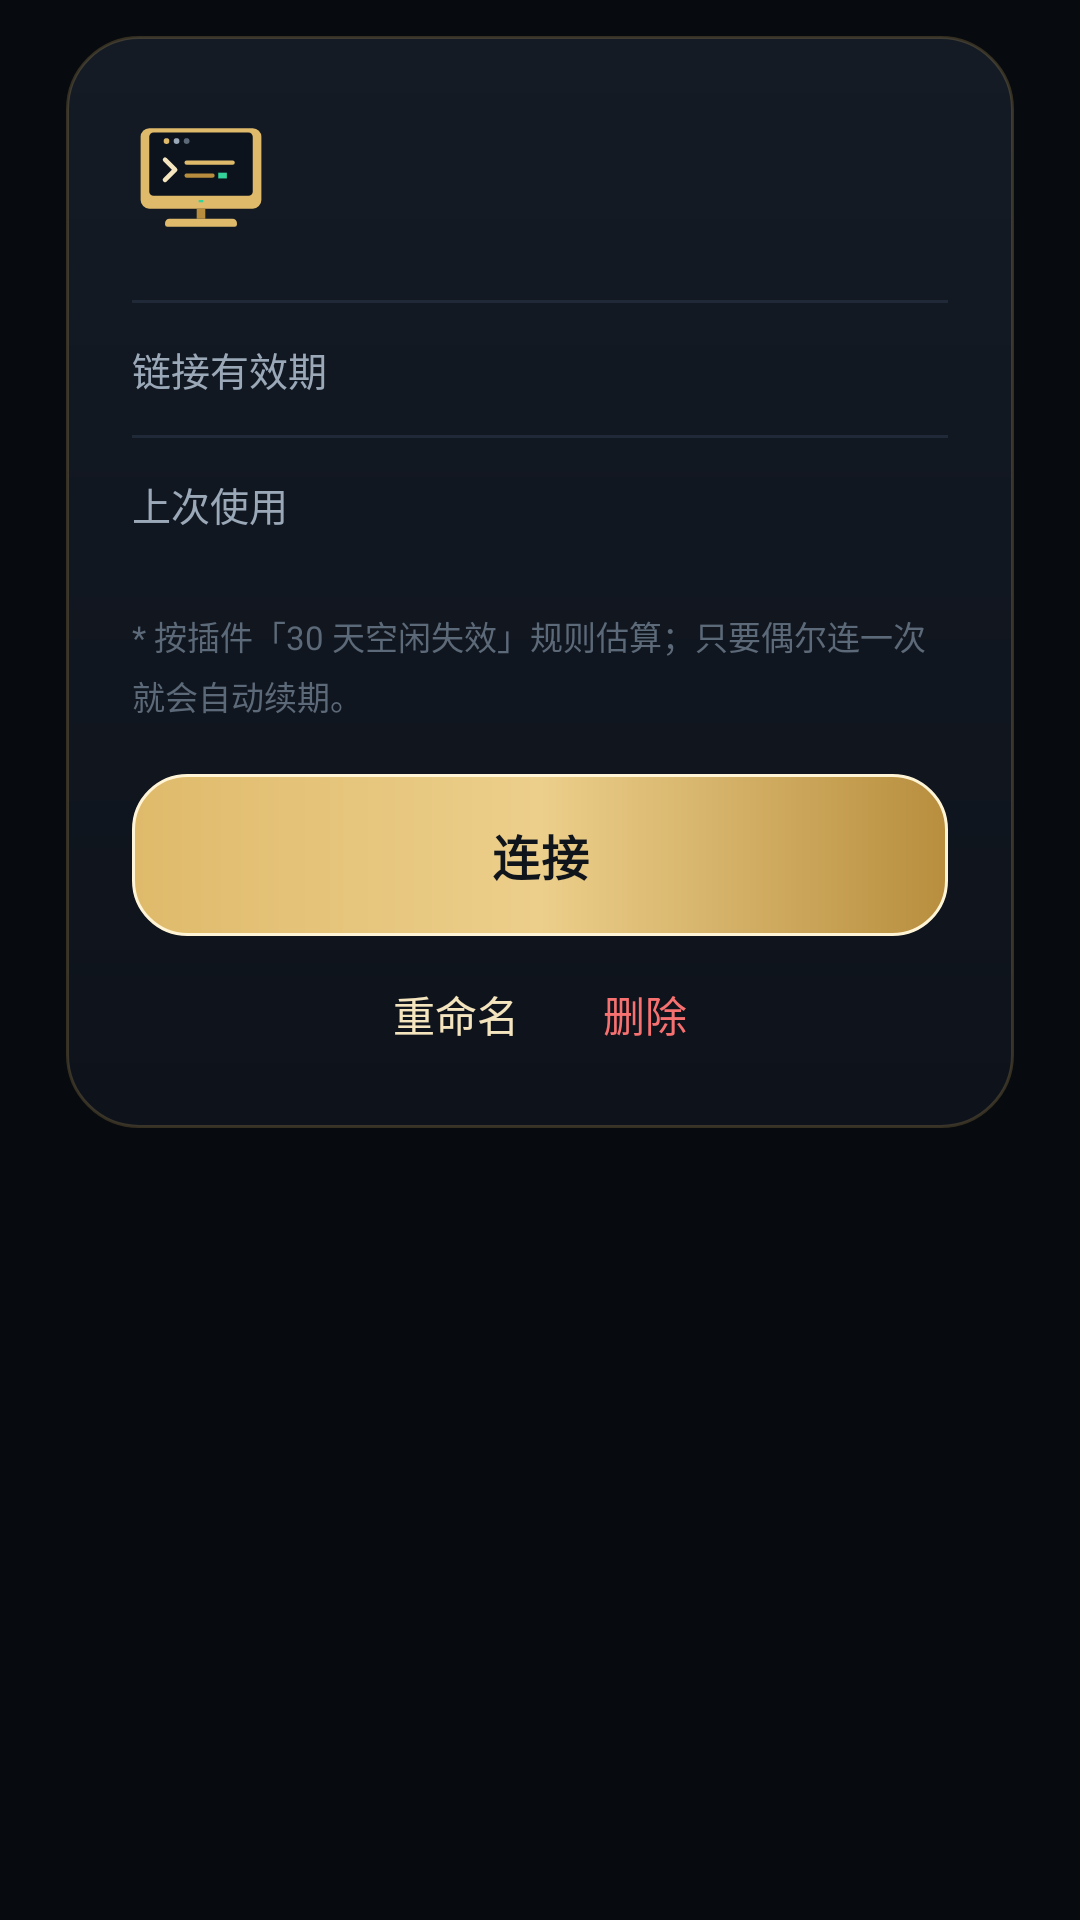

This screen was rendered from an Android layout file. Write that file and the resources it references.
<!-- AndroidManifest.xml: application theme Theme.OJingJing -->
<!-- res/layout/dialog_connection_detail.xml -->
<?xml version="1.0" encoding="utf-8"?>
<LinearLayout xmlns:android="http://schemas.android.com/apk/res/android"
    android:layout_width="match_parent"
    android:layout_height="wrap_content"
    android:orientation="vertical"
    android:paddingStart="22dp"
    android:paddingEnd="22dp"
    android:paddingTop="12dp"
    android:paddingBottom="12dp">

    <LinearLayout
        android:layout_width="match_parent"
        android:layout_height="wrap_content"
        android:background="@drawable/bg_glass_card"
        android:orientation="vertical"
        android:paddingStart="22dp"
        android:paddingEnd="22dp"
        android:paddingTop="24dp"
        android:paddingBottom="16dp">

        <LinearLayout
            android:layout_width="match_parent"
            android:layout_height="wrap_content"
            android:gravity="center_vertical"
            android:orientation="horizontal">

            <ImageView
                android:layout_width="46dp"
                android:layout_height="46dp"
                android:contentDescription="@null"
                android:src="@drawable/ic_pc" />

            <LinearLayout
                android:layout_width="0dp"
                android:layout_height="wrap_content"
                android:layout_marginStart="14dp"
                android:layout_weight="1"
                android:orientation="vertical">

                <TextView
                    android:id="@+id/tvName"
                    android:layout_width="match_parent"
                    android:layout_height="wrap_content"
                    android:ellipsize="end"
                    android:fontFamily="sans-serif-black"
                    android:maxLines="1"
                    android:textColor="@color/ink"
                    android:textSize="18sp" />

                <TextView
                    android:id="@+id/tvHost"
                    android:layout_width="match_parent"
                    android:layout_height="wrap_content"
                    android:layout_marginTop="5dp"
                    android:ellipsize="middle"
                    android:maxLines="1"
                    android:textColor="@color/ink_muted"
                    android:textSize="12sp" />
            </LinearLayout>
        </LinearLayout>

        <View
            android:layout_width="match_parent"
            android:layout_height="1dp"
            android:layout_marginTop="18dp"
            android:background="@color/divider" />

        <LinearLayout
            android:layout_width="match_parent"
            android:layout_height="44dp"
            android:gravity="center_vertical"
            android:orientation="horizontal">

            <TextView
                android:layout_width="0dp"
                android:layout_height="wrap_content"
                android:layout_weight="1"
                android:text="@string/detail_expire"
                android:textColor="@color/ink_muted"
                android:textSize="13sp" />

            <TextView
                android:id="@+id/tvRemain"
                android:layout_width="wrap_content"
                android:layout_height="wrap_content"
                android:textColor="@color/gold_primary"
                android:textSize="13sp"
                android:textStyle="bold" />
        </LinearLayout>

        <View
            android:layout_width="match_parent"
            android:layout_height="1dp"
            android:background="@color/divider" />

        <LinearLayout
            android:layout_width="match_parent"
            android:layout_height="44dp"
            android:gravity="center_vertical"
            android:orientation="horizontal">

            <TextView
                android:layout_width="0dp"
                android:layout_height="wrap_content"
                android:layout_weight="1"
                android:text="@string/detail_last"
                android:textColor="@color/ink_muted"
                android:textSize="13sp" />

            <TextView
                android:id="@+id/tvLast"
                android:layout_width="wrap_content"
                android:layout_height="wrap_content"
                android:textColor="@color/ink"
                android:textSize="13sp" />
        </LinearLayout>

        <TextView
            android:layout_width="match_parent"
            android:layout_height="wrap_content"
            android:layout_marginTop="14dp"
            android:lineSpacingExtra="4dp"
            android:text="@string/detail_hint"
            android:textColor="@color/hint"
            android:textSize="11sp" />

        <androidx.appcompat.widget.AppCompatTextView
            android:id="@+id/btnConnect"
            style="@style/Widget.OJingJing.PrimaryButton"
            android:layout_width="match_parent"
            android:layout_marginTop="18dp"
            android:background="@drawable/bg_btn_primary"
            android:text="@string/btn_connect"
            android:textColor="@color/ink_dark" />

        <LinearLayout
            android:layout_width="match_parent"
            android:layout_height="wrap_content"
            android:layout_marginTop="4dp"
            android:gravity="center_horizontal"
            android:orientation="horizontal">

            <androidx.appcompat.widget.AppCompatTextView
                android:id="@+id/btnRename"
                style="@style/Widget.OJingJing.GhostButton"
                android:layout_width="wrap_content"
                android:layout_height="44dp"
                android:text="@string/btn_rename"
                android:textColor="@color/gold_light" />

            <androidx.appcompat.widget.AppCompatTextView
                android:id="@+id/btnDelete"
                style="@style/Widget.OJingJing.GhostButton"
                android:layout_width="wrap_content"
                android:layout_height="44dp"
                android:text="@string/btn_delete"
                android:textColor="@color/danger" />
        </LinearLayout>
    </LinearLayout>
</LinearLayout>
<!-- resources referenced by this layout -->
<resources>
  <color name="danger">#F87171</color>
  <color name="divider">#1F2937</color>
  <color name="gold_light">#F5E5BF</color>
  <color name="gold_primary">#DFBA6B</color>
  <color name="hint">#5C6978</color>
  <color name="ink">#F3F5F8</color>
  <color name="ink_dark">#10151C</color>
  <color name="ink_muted">#9AA8B8</color>
  <!-- drawable bg_btn_primary (drawable) -->
  <?xml version="1.0" encoding="utf-8"?>
  <ripple xmlns:android="http://schemas.android.com/apk/res/android"
      android:color="#40FFFFFF">
      <item android:id="@android:id/mask">
          <shape android:shape="rectangle">
              <corners android:radius="18dp" />
              <solid android:color="#FFFFFF" />
          </shape>
      </item>
      <item>
          <shape android:shape="rectangle">
              <corners android:radius="18dp" />
              <gradient
                  android:angle="0"
                  android:startColor="#DFBA6B"
                  android:centerColor="#ECCF8B"
                  android:endColor="#B88E3E"
                  android:type="linear" />
              <stroke
                  android:width="1dp"
                  android:color="#FFF5D6" />
          </shape>
      </item>
  </ripple>
  <!-- drawable bg_glass_card (drawable) -->
  <?xml version="1.0" encoding="utf-8"?>
  <shape xmlns:android="http://schemas.android.com/apk/res/android"
      android:shape="rectangle">
      <corners android:radius="24dp" />
      <gradient
          android:angle="270"
          android:startColor="#F5141B25"
          android:endColor="#F50D121B"
          android:type="linear" />
      <stroke
          android:width="1dp"
          android:color="#36DFBA6B" />
  </shape>
  <string name="btn_connect">连接</string>
  <string name="btn_delete">删除</string>
  <string name="btn_rename">重命名</string>
  <string name="detail_expire">链接有效期</string>
  <string name="detail_hint">* 按插件「30 天空闲失效」规则估算；只要偶尔连一次就会自动续期。</string>
  <string name="detail_last">上次使用</string>
  <style name="Widget.OJingJing.GhostButton" parent="">
          <item name="android:layout_height">48dp</item>
          <item name="android:background">?attr/selectableItemBackground</item>
          <item name="android:textColor">@color/ink_muted</item>
          <item name="android:textSize">14sp</item>
          <item name="android:gravity">center</item>
          <item name="android:clickable">true</item>
          <item name="android:focusable">true</item>
          <item name="android:paddingStart">14dp</item>
          <item name="android:paddingEnd">14dp</item>
      </style>
  <style name="Widget.OJingJing.PrimaryButton" parent="">
          <item name="android:layout_height">54dp</item>
          <item name="android:background">@drawable/bg_btn_primary</item>
          <item name="android:textColor">@color/ink_dark</item>
          <item name="android:textSize">16sp</item>
          <item name="android:textStyle">bold</item>
          <item name="android:gravity">center</item>
          <item name="android:clickable">true</item>
          <item name="android:focusable">true</item>
          <item name="android:letterSpacing">0.02</item>
          <item name="android:paddingStart">16dp</item>
          <item name="android:paddingEnd">16dp</item>
      </style>
  <color name="gold_deep">#785B20</color>
  <color name="screen_bottom">#070A0E</color>
  <color name="surface">#131922</color>
</resources>
